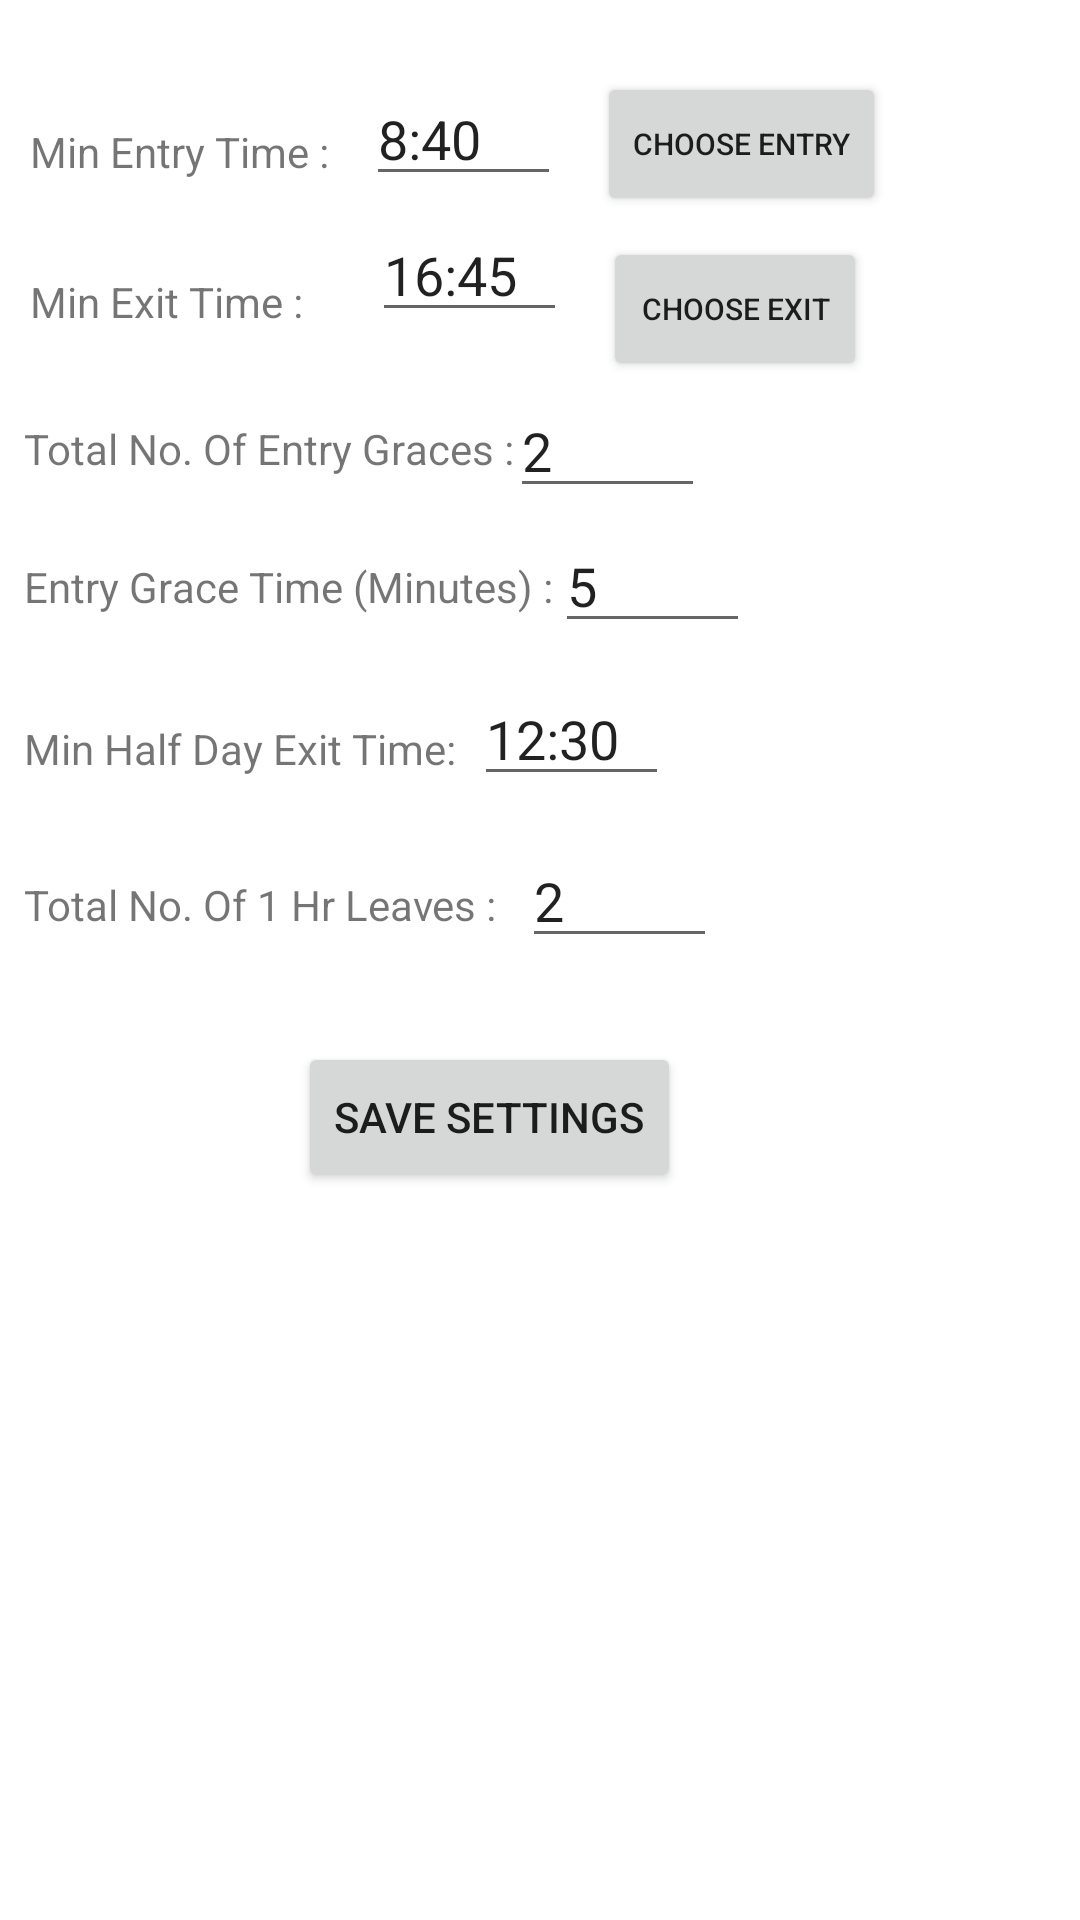

Here is an Android app screen rendered from its layout file. Give the layout XML and the strings, colors and styles it references.
<!-- AndroidManifest.xml: application theme Theme.SmartAttendance -->
<!-- res/layout/employee_attendance_settings.xml -->
<?xml version="1.0" encoding="utf-8"?>

<androidx.constraintlayout.widget.ConstraintLayout xmlns:android="http://schemas.android.com/apk/res/android"
    xmlns:app="http://schemas.android.com/apk/res-auto"
    xmlns:tools="http://schemas.android.com/tools"
    android:layout_width="match_parent"
    android:layout_height="match_parent">


    <Button
        android:id="@+id/btnChooseExitTime"
        android:layout_width="wrap_content"
        android:layout_height="wrap_content"
        android:layout_marginStart="12dp"
        android:layout_marginTop="7dp"
        android:text="Choose Exit"
        android:textSize="10sp"
        app:layout_constraintStart_toEndOf="@+id/editTextMinExittime"
        app:layout_constraintTop_toBottomOf="@+id/btnChooseEntryTime" />

    <TextView
        android:id="@+id/textView3"
        android:layout_width="wrap_content"
        android:layout_height="wrap_content"
        android:layout_marginStart="10dp"
        android:layout_marginTop="41dp"
        android:text="Min Entry Time :"
        app:layout_constraintStart_toStartOf="parent"
        app:layout_constraintTop_toTopOf="parent" />

    <EditText
        android:id="@+id/editTextMinEntrytime"
        android:layout_width="65dp"
        android:layout_height="wrap_content"
        android:layout_marginStart="12dp"
        android:layout_marginTop="24dp"
        android:ems="10"
        android:inputType="textPersonName"
        android:text="8:40"
        app:layout_constraintStart_toEndOf="@+id/textView3"
        app:layout_constraintTop_toTopOf="parent" />

    <TextView
        android:id="@+id/textView4"
        android:layout_width="wrap_content"
        android:layout_height="wrap_content"
        android:layout_marginStart="10dp"
        android:layout_marginTop="31dp"
        android:text="Min Exit Time :"
        app:layout_constraintStart_toStartOf="parent"
        app:layout_constraintTop_toBottomOf="@+id/textView3" />


    <EditText
        android:id="@+id/editTextMinExittime"
        android:layout_width="65dp"
        android:layout_height="wrap_content"
        android:layout_marginStart="14dp"
        android:layout_marginTop="4dp"
        android:ems="10"
        android:inputType="textPersonName"
        android:text="16:45"
        app:layout_constraintStart_toEndOf="@+id/textView3"
        app:layout_constraintTop_toBottomOf="@+id/editTextMinEntrytime" />

    <Button
        android:id="@+id/btnChooseEntryTime"
        android:layout_width="wrap_content"
        android:layout_height="wrap_content"
        android:layout_marginStart="12dp"
        android:layout_marginTop="24dp"
        android:text="Choose Entry"
        android:textSize="10sp"
        app:layout_constraintStart_toEndOf="@+id/editTextMinEntrytime"
        app:layout_constraintTop_toTopOf="parent" />


    <TextView
        android:id="@+id/textView5"
        android:layout_width="wrap_content"
        android:layout_height="wrap_content"
        android:layout_marginStart="8dp"
        android:layout_marginTop="140dp"
        android:text="Total No. Of Entry Graces :"
        app:layout_constraintStart_toStartOf="parent"
        app:layout_constraintTop_toTopOf="parent" />

    <EditText
        android:id="@+id/editTextTNumGraces"
        android:layout_width="65dp"
        android:layout_height="wrap_content"
        android:layout_marginStart="60dp"
        android:layout_marginTop="128dp"
        android:ems="10"
        android:inputType="textPersonName"
        android:text="2"
        app:layout_constraintStart_toEndOf="@+id/textView3"
        app:layout_constraintTop_toTopOf="parent" />

    <TextView
        android:id="@+id/textView6"
        android:layout_width="wrap_content"
        android:layout_height="wrap_content"
        android:layout_marginStart="8dp"
        android:layout_marginTop="186dp"
        android:text="Entry Grace Time (Minutes) :"
        app:layout_constraintStart_toStartOf="parent"
        app:layout_constraintTop_toTopOf="parent" />

    <EditText
        android:id="@+id/editTextGraceTimeInMins"
        android:layout_width="65dp"
        android:layout_height="wrap_content"
        android:layout_marginStart="75dp"
        android:layout_marginTop="173dp"
        android:ems="10"
        android:inputType="textPersonName"
        android:text="5"
        app:layout_constraintStart_toEndOf="@+id/textView3"
        app:layout_constraintTop_toTopOf="parent" />

    <TextView
        android:id="@+id/textView7"
        android:layout_width="wrap_content"
        android:layout_height="wrap_content"
        android:layout_marginStart="8dp"
        android:layout_marginTop="240dp"
        android:text="Min Half Day Exit Time:"
        app:layout_constraintStart_toStartOf="parent"
        app:layout_constraintTop_toTopOf="parent" />

    <EditText
        android:id="@+id/editTextminHalfDayExitTime"
        android:layout_width="65dp"
        android:layout_height="wrap_content"
        android:layout_marginStart="48dp"
        android:layout_marginTop="224dp"
        android:ems="10"
        android:inputType="textPersonName"
        android:text="12:30"
        app:layout_constraintStart_toEndOf="@+id/textView3"
        app:layout_constraintTop_toTopOf="parent" />

    <RelativeLayout
        android:layout_width="match_parent"
        android:layout_height="wrap_content"
        app:layout_constraintTop_toTopOf="parent"
        tools:layout_editor_absoluteX="16dp"/>

    <TextView
        android:id="@+id/textView8"
        android:layout_width="wrap_content"
        android:layout_height="wrap_content"
        android:layout_marginStart="8dp"
        android:layout_marginTop="292dp"
        android:text="Total No. Of 1 Hr Leaves :"
        app:layout_constraintStart_toStartOf="parent"
        app:layout_constraintTop_toTopOf="parent" />

    <EditText
        android:id="@+id/editTextTNum1HrLeaves"
        android:layout_width="65dp"
        android:layout_height="wrap_content"
        android:layout_marginStart="64dp"
        android:layout_marginTop="278dp"
        android:ems="10"
        android:inputType="textPersonName"
        android:text="2"
        app:layout_constraintStart_toEndOf="@+id/textView3"
        app:layout_constraintTop_toTopOf="parent" />

    <Button
        android:id="@+id/btnSaveAttendanceSettings"
        android:layout_width="wrap_content"
        android:layout_height="50dp"
        android:layout_marginTop="28dp"
        android:text="Save Settings"
        app:layout_constraintEnd_toEndOf="parent"
        app:layout_constraintHorizontal_bias="0.428"
        app:layout_constraintStart_toStartOf="parent"
        app:layout_constraintTop_toBottomOf="@+id/editTextTNum1HrLeaves" />


</androidx.constraintlayout.widget.ConstraintLayout>
<!-- resources referenced by this layout -->
<resources>
  <style name="Theme.SmartAttendance" parent="Theme.MaterialComponents.DayNight.DarkActionBar">
          
          <item name="colorPrimary">@color/purple_500</item>
          <item name="colorPrimaryVariant">@color/purple_700</item>
          <item name="colorOnPrimary">@color/white</item>
          
          <item name="colorSecondary">@color/teal_200</item>
          <item name="colorSecondaryVariant">@color/teal_700</item>
          <item name="colorOnSecondary">@color/black</item>
          
          <item name="android:statusBarColor" tools:targetApi="l">?attr/colorPrimaryVariant</item>
          
      </style>
  <color name="purple_500">#FF6200EE</color>
  <color name="purple_700">#FF3700B3</color>
  <color name="white">#FFFFFFFF</color>
  <color name="teal_200">#FF03DAC5</color>
  <color name="teal_700">#FF018786</color>
  <color name="black">#FF000000</color>
</resources>
